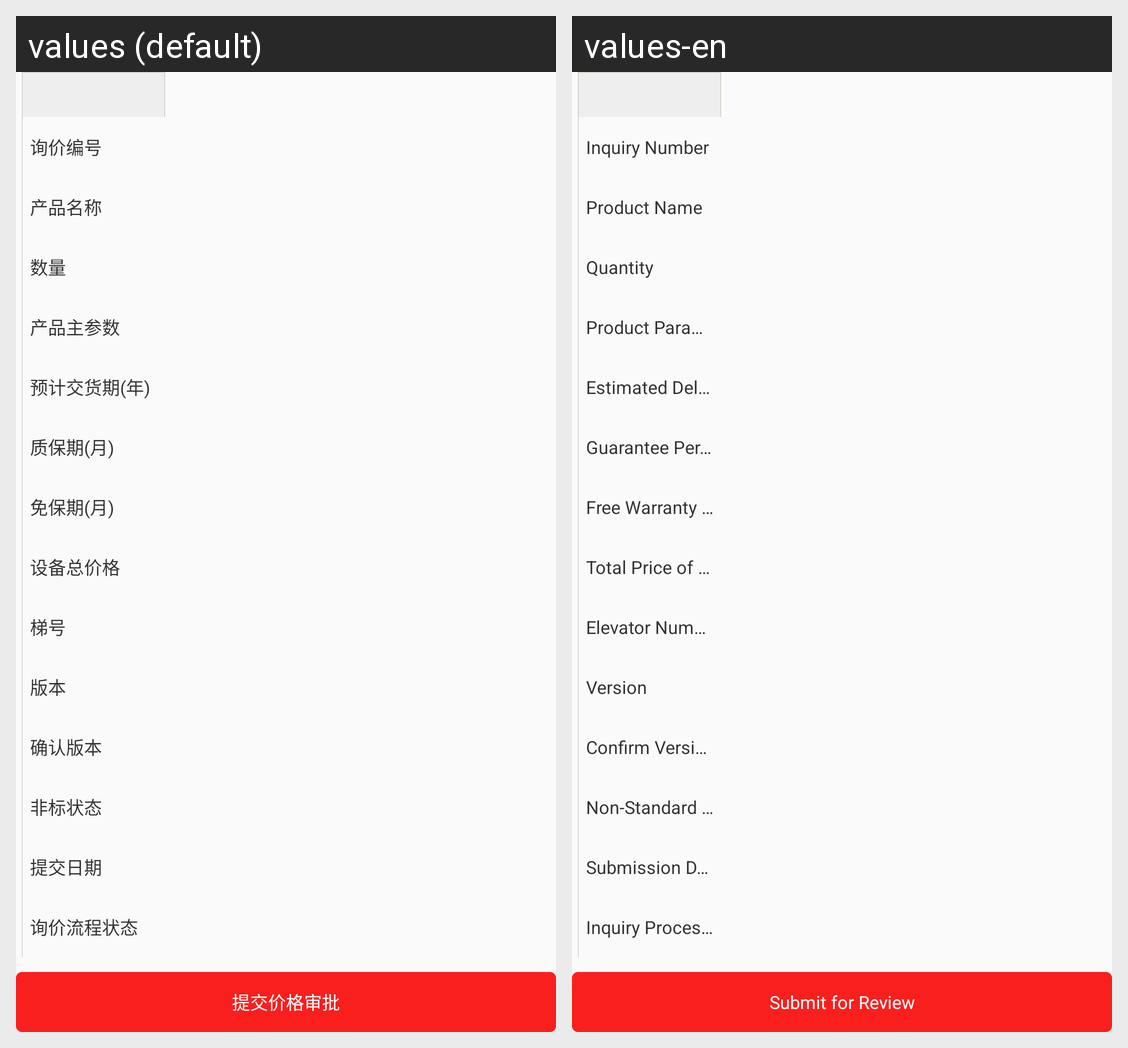

This grid shows one Android layout under two languages. Give, for every string resource on the screen, its name, the default text and each shown locale's text.
Android screen res/layout/fragment_product_info.xml rendered under 2 locales, left to right: values (default), values-en. Device: Nexus 5 (rendered at 1080×1920; each locale shown at half size, 540×960, under a caption strip naming it); theme BaseTheme.
Strings drawn on this screen, with the default value and each locale's value (text and hints the layout hard-codes, and strings that could not be matched under every locale, appear in the picture but are not listed):

inquiry_number
  values: 询价编号
  values-en: Inquiry Number

product_name
  values: 产品名称
  values-en: Product Name

quantity
  values: 数量
  values-en: Quantity

product_parameters
  values: 产品主参数
  values-en: Product Parameters

estimated_delivery_time
  values: 预计交货期(年)
  values-en: Estimated Delivery Time (Year)

guarantee_period
  values: 质保期(月)
  values-en: Guarantee Period

free_warranty_period
  values: 免保期(月)
  values-en: Free Warranty Period

total_price_of_equipment
  values: 设备总价格
  values-en: Total Price of Equipment

elevator_number
  values: 梯号
  values-en: Elevator Number

version
  values: 版本
  values-en: Version

confirm_version
  values: 确认版本
  values-en: Confirm Version

non_standard_status
  values: 非标状态
  values-en: Non-Standard Status

submission_date
  values: 提交日期
  values-en: Submission Date

inquiry_process_status
  values: 询价流程状态
  values-en: Inquiry Process Status

submit_for_review
  values: 提交价格审批
  values-en: Submit for Review
